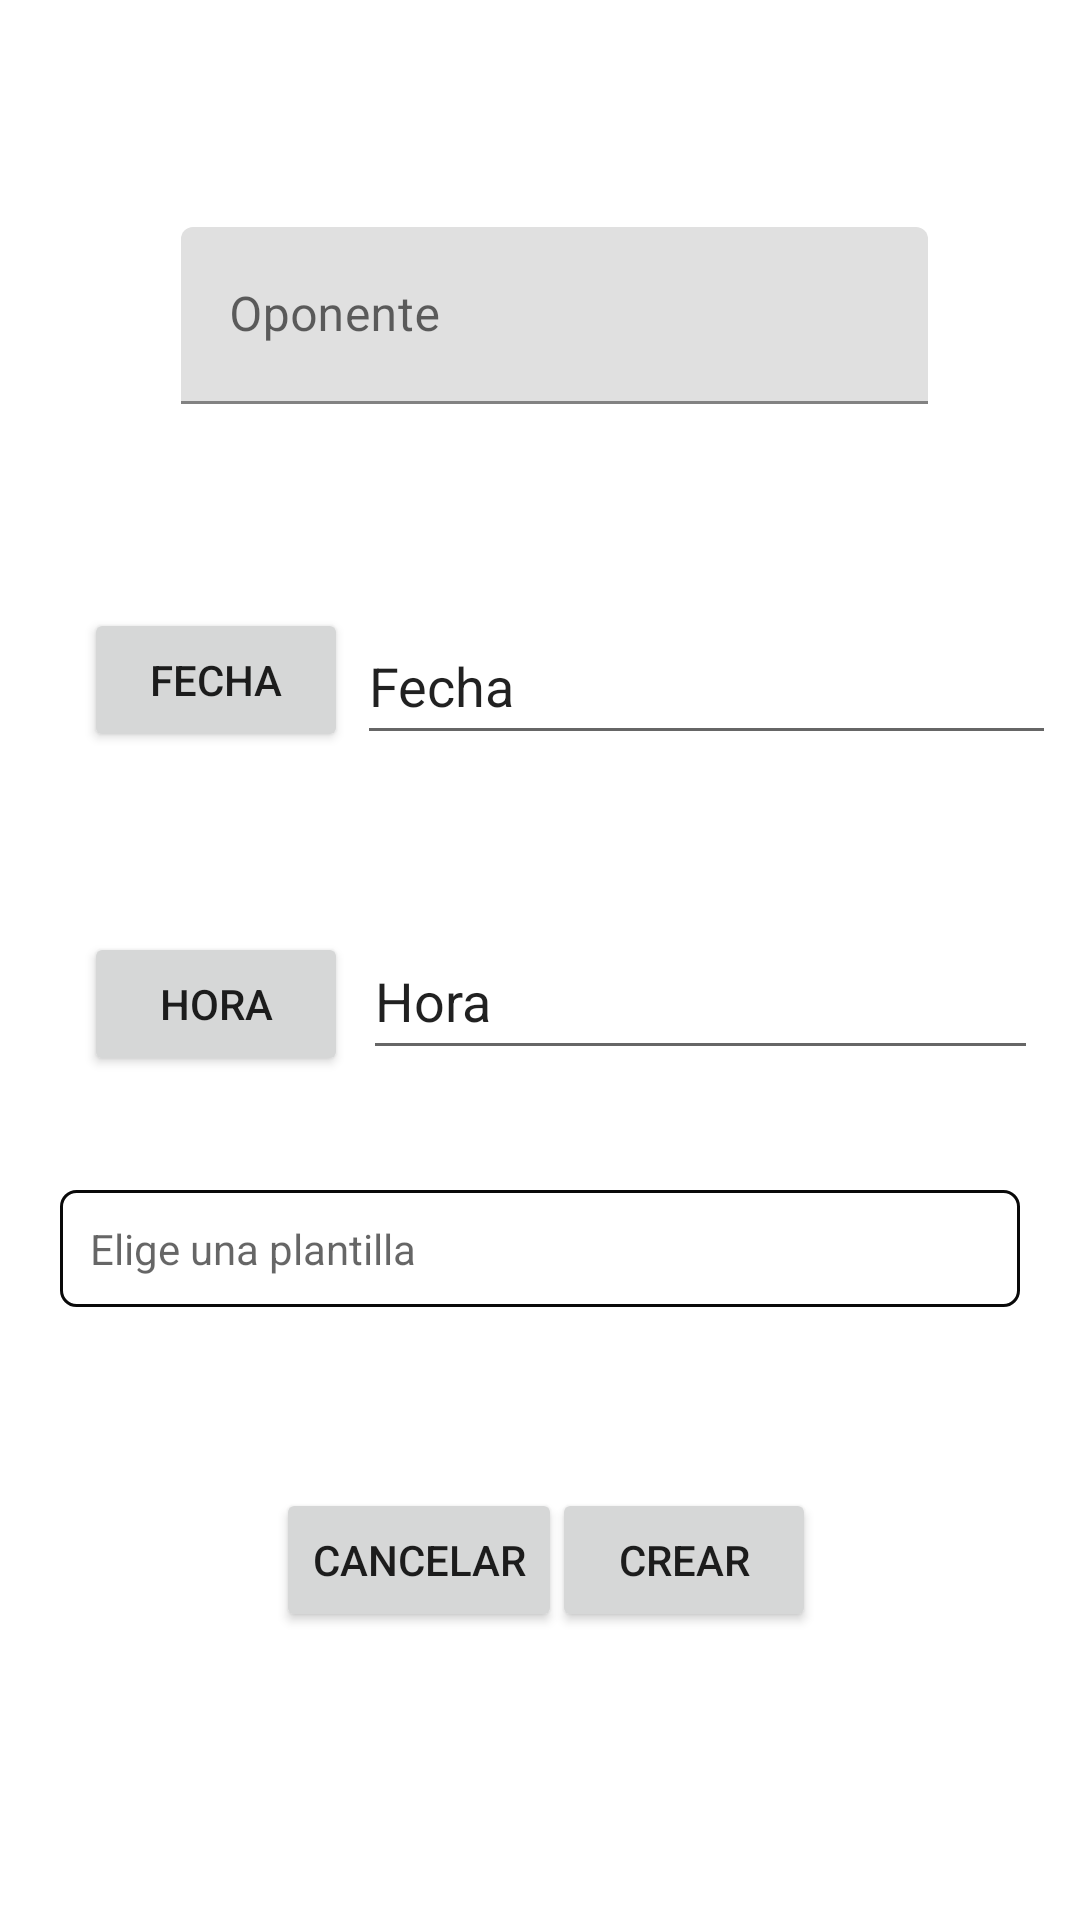

Here is an Android app screen rendered from its layout file. Give the layout XML and the strings, colors and styles it references.
<!-- AndroidManifest.xml: application theme AppTheme -->
<!-- res/layout/fragment_match_creation.xml -->
<?xml version="1.0" encoding="utf-8"?>
<androidx.constraintlayout.widget.ConstraintLayout xmlns:android="http://schemas.android.com/apk/res/android"
    xmlns:app="http://schemas.android.com/apk/res-auto"
    xmlns:tools="http://schemas.android.com/tools"
    android:layout_width="match_parent"
    android:layout_height="match_parent"
    tools:context=".MainActivity.matches.matchesCreation.MatchCreationFragment">

    <com.google.android.material.textfield.TextInputLayout
        android:id="@+id/opponent_label"
        android:layout_width="249dp"
        android:layout_height="59dp"
        android:hint="@string/oponent_match_creation"
        app:layout_constraintBottom_toTopOf="@+id/Cancelar"
        app:layout_constraintEnd_toEndOf="parent"
        app:layout_constraintHorizontal_bias="0.543"
        app:layout_constraintStart_toStartOf="parent"
        app:layout_constraintTop_toTopOf="parent"
        app:layout_constraintVertical_bias="0.173">

        <com.google.android.material.textfield.TextInputEditText
            android:id="@+id/opponent_input"
            android:layout_width="match_parent"
            android:layout_height="match_parent">

        </com.google.android.material.textfield.TextInputEditText>

    </com.google.android.material.textfield.TextInputLayout>


    <Button
        android:id="@+id/btnFecha"
        android:layout_width="wrap_content"
        android:layout_height="wrap_content"
        android:layout_marginStart="28dp"
        android:layout_marginTop="68dp"
        android:text="@string/date_match_creation"
        app:layout_constraintStart_toStartOf="parent"
        app:layout_constraintTop_toBottomOf="@+id/opponent_label">

    </Button>

    <Button
        android:id="@+id/btnHora"
        android:layout_width="wrap_content"
        android:layout_height="wrap_content"
        android:layout_marginStart="28dp"
        android:layout_marginTop="60dp"
        android:text="@string/hour_match_creation"
        app:layout_constraintStart_toStartOf="parent"
        app:layout_constraintTop_toBottomOf="@+id/btnFecha">

    </Button>

    <androidx.appcompat.widget.AppCompatTextView
        android:id="@+id/spinnerTextView"
        android:layout_width="0dp"
        android:layout_height="wrap_content"
        android:layout_marginHorizontal="20dp"
        android:layout_marginTop="40dp"
        android:background="@drawable/borde_spinner"
        android:hint="@string/lineUp_match_creation"
        android:padding="10dp"
        app:layout_constraintEnd_toEndOf="parent"
        app:layout_constraintStart_toStartOf="parent"
        app:layout_constraintTop_toBottomOf="@+id/editTextTHora" />

    <Button
        android:id="@+id/Crear"
        android:layout_width="wrap_content"
        android:layout_height="wrap_content"
        android:layout_marginEnd="88dp"
        android:layout_marginBottom="96dp"
        android:text="@string/create_btn"
        app:layout_constraintBottom_toBottomOf="parent"
        app:layout_constraintEnd_toEndOf="parent"
        app:layout_constraintHorizontal_bias="1.0"
        app:layout_constraintStart_toEndOf="@+id/Cancelar"></Button>

    <Button
        android:id="@+id/Cancelar"
        android:layout_width="wrap_content"
        android:layout_height="wrap_content"
        android:layout_marginStart="92dp"
        android:layout_marginBottom="96dp"
        android:text="@string/cancel_btn"
        app:layout_constraintBottom_toBottomOf="parent"
        app:layout_constraintStart_toStartOf="parent">

    </Button>

    <EditText
        android:id="@+id/editTextFecha"
        android:layout_width="233dp"
        android:layout_height="49dp"
        android:layout_marginTop="68dp"
        android:inputType="text"
        android:text="@string/date_match_creation"
        app:layout_constraintEnd_toEndOf="parent"
        app:layout_constraintHorizontal_bias="0.282"
        app:layout_constraintStart_toEndOf="@+id/btnFecha"
        app:layout_constraintTop_toBottomOf="@+id/opponent_label" />

    <EditText
        android:id="@+id/editTextTHora"
        android:layout_width="225dp"
        android:layout_height="49dp"
        android:layout_marginTop="56dp"
        android:inputType="text"
        android:text="@string/hour_match_creation"
        app:layout_constraintEnd_toEndOf="parent"
        app:layout_constraintHorizontal_bias="0.257"
        app:layout_constraintStart_toEndOf="@+id/btnHora"
        app:layout_constraintTop_toBottomOf="@+id/editTextFecha" />

</androidx.constraintlayout.widget.ConstraintLayout>
<!-- resources referenced by this layout -->
<resources>
  <!-- drawable borde_spinner (drawable) -->
  <shape xmlns:android="http://schemas.android.com/apk/res/android"
      android:shape="rectangle">
      <solid android:color="#FFFFFF" /> 
      <stroke
          android:width="1dp"
          android:color="#090909" />
      <corners android:radius="5dp" />
  </shape>
  <string name="cancel_btn">Cancelar</string>
  <string name="create_btn">Crear</string>
  <string name="date_match_creation">Fecha</string>
  <string name="hour_match_creation">Hora</string>
  <string name="lineUp_match_creation">Elige una plantilla</string>
  <string name="oponent_match_creation">Oponente</string>
</resources>
